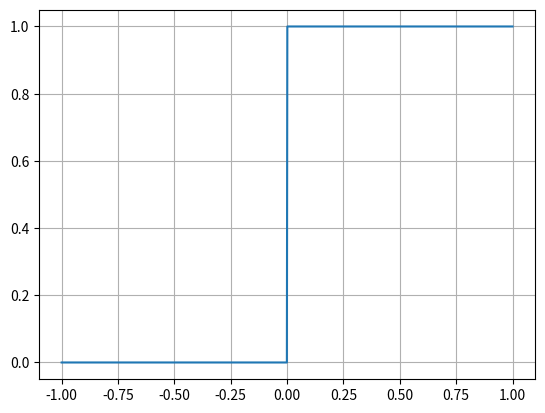

This figure's Python source:
import numpy as np
import matplotlib.pyplot as plt

def H(X):
  Y = np.zeros(len(X))
  for idx,x in enumerate(X):
    if x>=0:
      Y[idx] = 1.0
  return Y

N = 1000

X = np.linspace(-1,1, num=N)

y = H(X)

fig, ax = plt.subplots()
ax.plot(X, y)
ax.grid()
plt.show()